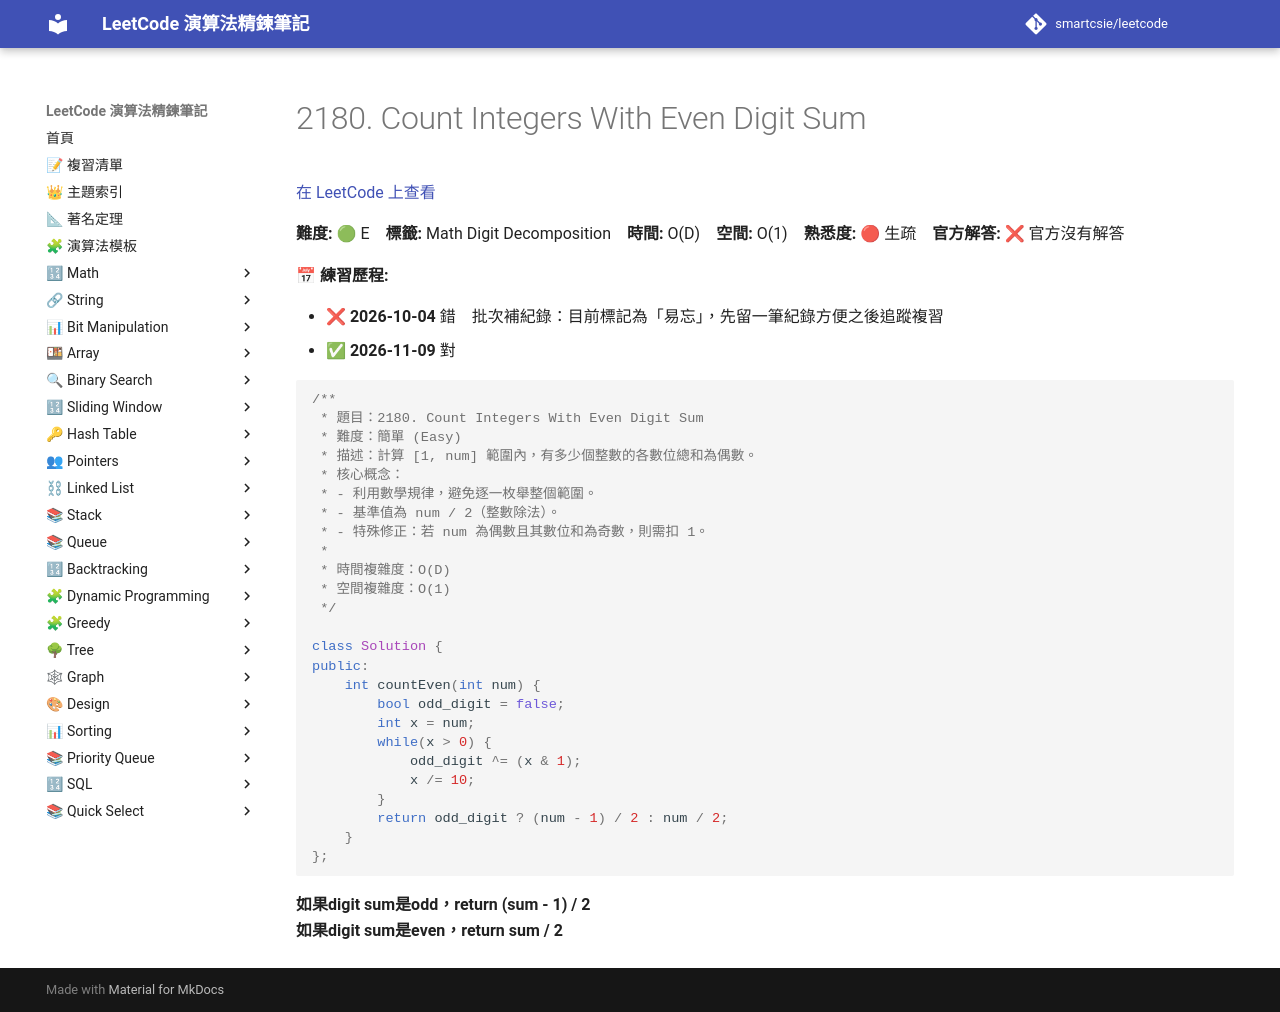

repository: smartcsie/leetcode · page: problems/2180/index.html · generator: mkdocs

# 2180. Count Integers With Even Digit Sum

[在 LeetCode 上查看](https://leetcode.com/problems/count-integers-with-even-digit-sum/)

**難度:** 🟢 E　**標籤:** Math Digit Decomposition　**時間:** O(D)　**空間:** O(1)　**熟悉度:** 🔴 生疏　**官方解答:** ❌ 官方沒有解答

**📅 練習歷程:**

- ❌ **2026-10-04** 錯　批次補紀錄：目前標記為「易忘」，先留一筆紀錄方便之後追蹤複習
- ✅ **2026-11-09** 對

```cpp
/**
 * 題目：2180. Count Integers With Even Digit Sum
 * 難度：簡單 (Easy)
 * 描述：計算 [1, num] 範圍內，有多少個整數的各數位總和為偶數。
 * 核心概念：
 * - 利用數學規律，避免逐一枚舉整個範圍。
 * - 基準值為 num / 2（整數除法）。
 * - 特殊修正：若 num 為偶數且其數位和為奇數，則需扣 1。
 *
 * 時間複雜度：O(D)
 * 空間複雜度：O(1)
 */

class Solution {
public:
    int countEven(int num) {
        bool odd_digit = false;
        int x = num;
        while(x > 0) {
            odd_digit ^= (x & 1);
            x /= 10;
        }
        return odd_digit ? (num - 1) / 2 : num / 2;
    }
};
```

**如果digit sum是odd，return (sum - 1) / 2**<br>
**如果digit sum是even，return sum / 2**<br>
